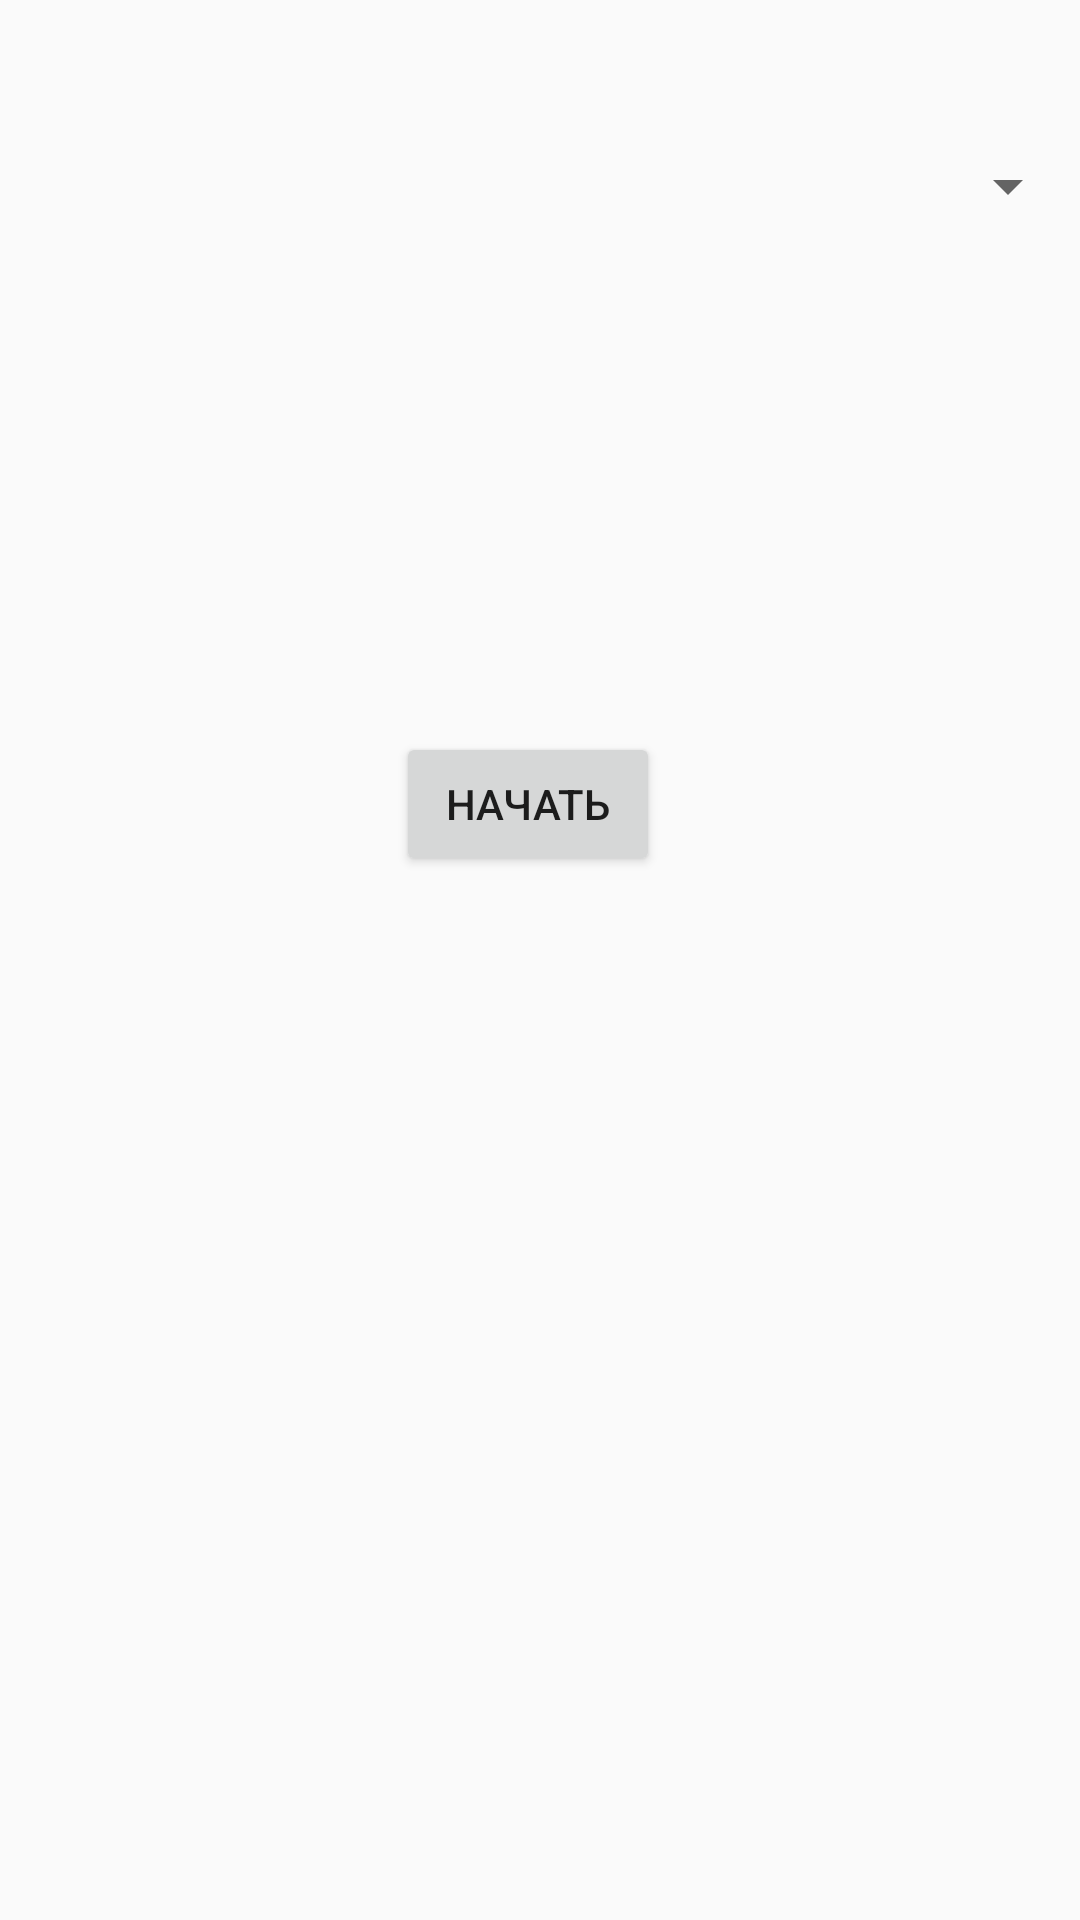

Write the Android layout XML for this screen, with the resource values it uses.
<!-- AndroidManifest.xml: application theme AppTheme -->
<!-- res/layout/activity_complex.xml -->
<?xml version="1.0" encoding="utf-8"?>
<androidx.constraintlayout.widget.ConstraintLayout
    xmlns:android="http://schemas.android.com/apk/res/android"
    xmlns:app="http://schemas.android.com/apk/res-auto"
    xmlns:tools="http://schemas.android.com/tools"
    android:layout_width="match_parent"
    android:layout_height="match_parent">

    <Spinner
        android:id="@+id/complexSpinner"
        android:layout_width="match_parent"
        android:layout_height="wrap_content"
        android:layout_marginTop="50dp"
        app:layout_constraintStart_toStartOf="parent"
        app:layout_constraintTop_toTopOf="parent" />

    <TableLayout
        android:id="@+id/complex_table"
        android:layout_width="400dp"
        android:layout_height="100dp"
        android:layout_marginTop="20dp"
        app:layout_constraintStart_toStartOf="parent"
        app:layout_constraintTop_toBottomOf="@+id/complexSpinner" />

    <Button
        android:id="@+id/btn_start_complex"
        android:layout_width="wrap_content"
        android:layout_height="wrap_content"
        android:layout_marginStart="132dp"
        android:layout_marginTop="50dp"
        android:text="Начать"
        app:layout_constraintStart_toStartOf="parent"
        app:layout_constraintTop_toBottomOf="@+id/complex_table" />
</androidx.constraintlayout.widget.ConstraintLayout>
<!-- resources referenced by this layout -->
<resources>
  <style name="AppTheme" parent="Theme.AppCompat.Light.DarkActionBar">
          
          <item name="colorPrimary">@color/colorPrimary</item>
          <item name="colorPrimaryDark">@color/colorPrimaryDark</item>
          <item name="colorAccent">@color/colorAccent</item>
      </style>
  <color name="colorPrimary">#6200EE</color>
  <color name="colorPrimaryDark">#3700B3</color>
  <color name="colorAccent">#03DAC5</color>
</resources>
